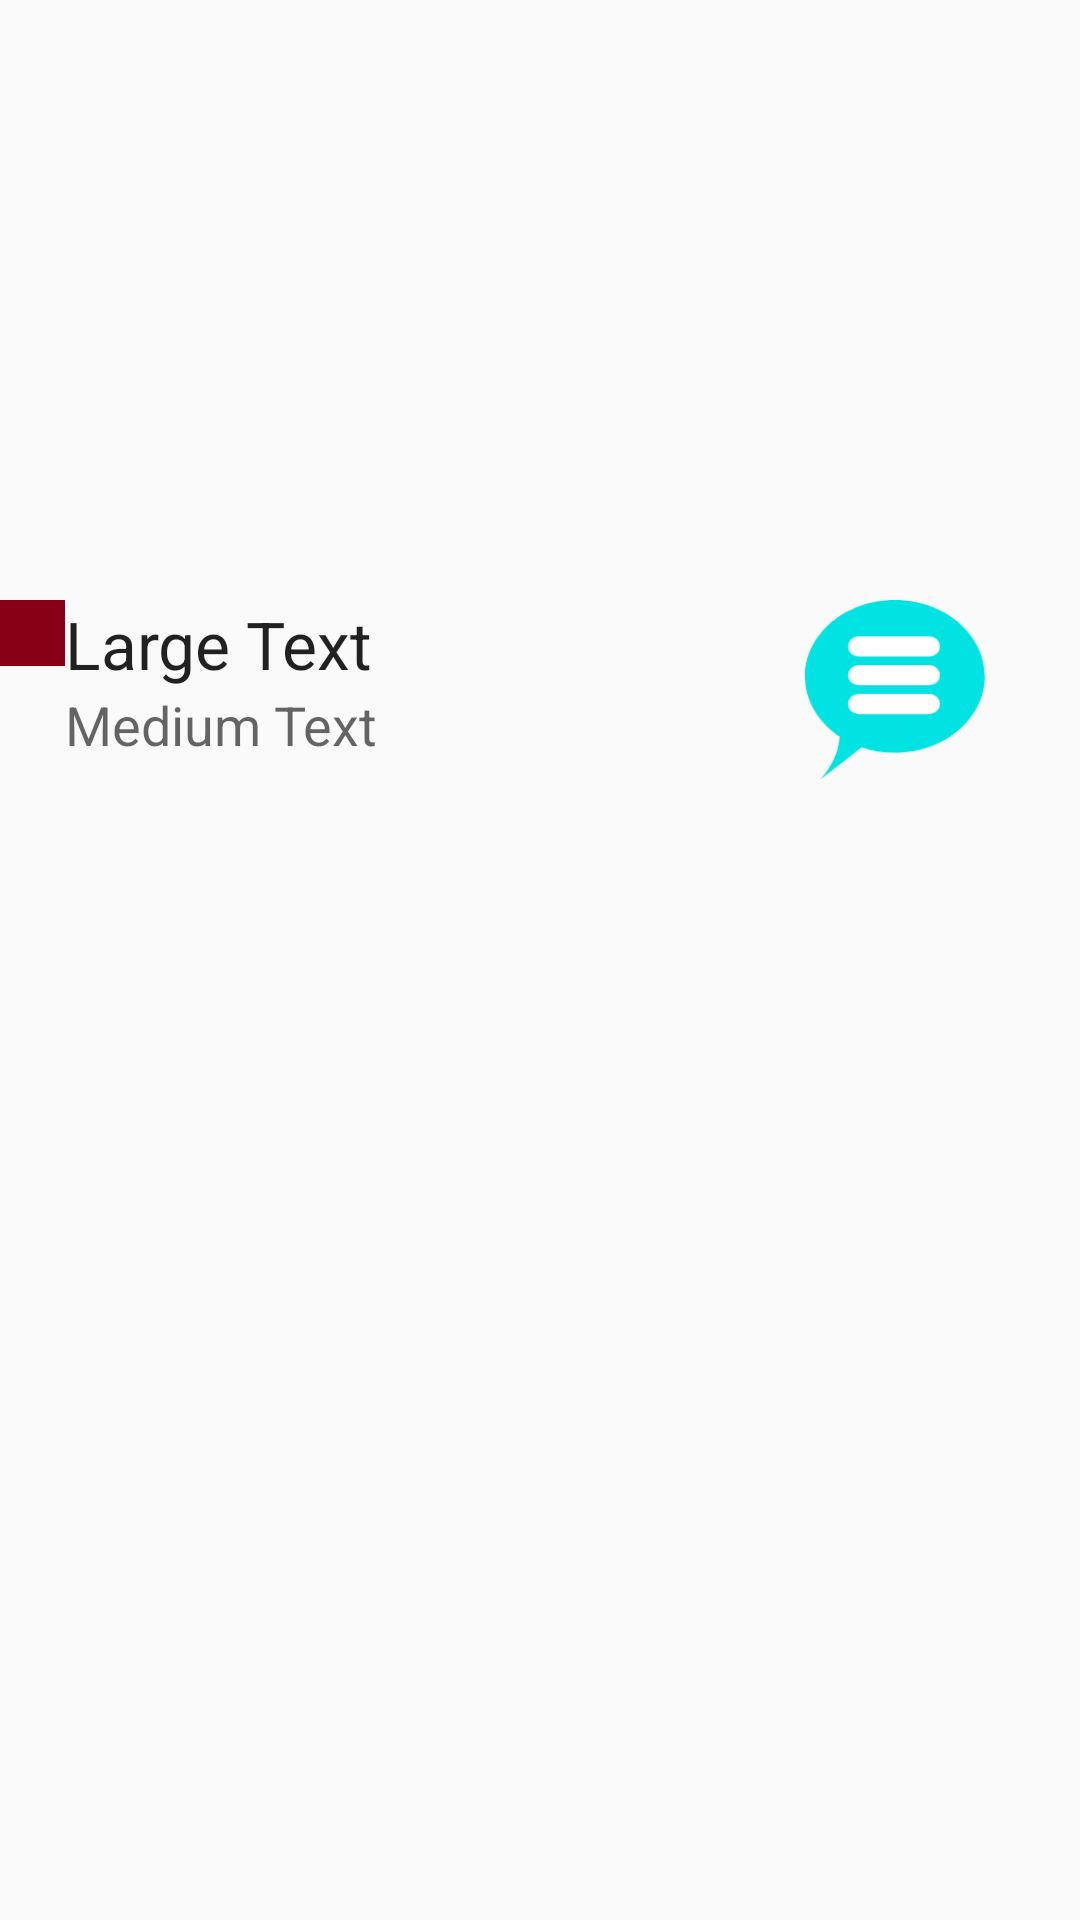

Android layout source for this screen:
<!-- AndroidManifest.xml: application theme AppTheme -->
<!-- res/layout/activity_other_person_profile.xml -->
<?xml version="1.0" encoding="utf-8"?>

<RelativeLayout xmlns:android="http://schemas.android.com/apk/res/android"
    xmlns:tools="http://schemas.android.com/tools" android:layout_width="match_parent"
    android:layout_height="match_parent" android:paddingLeft="@dimen/activity_horizontal_margin"
    android:paddingRight="@dimen/activity_horizontal_margin"
    android:paddingTop="@dimen/activity_vertical_margin"
    android:paddingBottom="@dimen/activity_vertical_margin"
    tools:context="com.nowrunning.travelrun.otherPersonProfile">

    <LinearLayout
        android:layout_width="match_parent"
        android:layout_height="match_parent"
        android:layout_alignParentEnd="true"
        android:layout_alignParentTop="true"
        android:orientation="vertical"
        android:weightSum="1">


        <android.support.v4.view.ViewPager
            android:id="@+id/mviewwOtherPerson"
            android:layout_width="wrap_content"
            android:layout_height="200dp" />

        <LinearLayout
            android:layout_width="match_parent"
            android:layout_height="wrap_content"
            android:orientation="horizontal">

            <ImageView
                android:id="@+id/imageViewOtherActive"
                android:layout_width="wrap_content"
                android:layout_height="wrap_content"
                android:background="@drawable/littlesquare" />

            <LinearLayout
                android:layout_width="wrap_content"
                android:layout_height="wrap_content"
                android:orientation="vertical">

                <TextView
                    android:id="@+id/textViewOtherName"
                    android:layout_width="wrap_content"
                    android:layout_height="wrap_content"
                    android:layout_alignParentEnd="true"
                    android:layout_alignParentTop="true"
                    android:layout_marginEnd="144dp"
                    android:text="Large Text"
                    android:textAppearance="?android:attr/textAppearanceLarge" />

                <TextView
                    android:id="@+id/textViewOtherLocation"
                    android:layout_width="wrap_content"
                    android:layout_height="wrap_content"
                    android:text="Medium Text"
                    android:textAppearance="?android:attr/textAppearanceMedium" />


            </LinearLayout>

            <ImageView
                android:id="@+id/clickToChat"
                android:layout_width="60dp"
                android:layout_height="60dp"
                android:layout_gravity="clip_vertical"
                android:background="@drawable/sendchat"
                android:clickable="true" />

        </LinearLayout>

        <android.support.v4.view.ViewPager
            android:id="@+id/textSwipeOtherPerson"
            android:layout_width="match_parent"
            android:layout_height="200dp">


            <android.support.v4.view.PagerTitleStrip
                android:id="@+id/pager_title_stripOtherPerson"
                android:layout_width="match_parent"
                android:layout_height="wrap_content"
                android:layout_gravity="top"
                android:background="#33b5e5"
                android:paddingBottom="4dp"
                android:paddingTop="4dp"
                android:textColor="#fff" />

        </android.support.v4.view.ViewPager>

        <TabHost
            android:id="@+id/tabHost"
            android:layout_width="match_parent"
            android:layout_height="match_parent">

            <LinearLayout
                android:layout_width="match_parent"
                android:layout_height="match_parent"
                android:orientation="vertical">

                <TabWidget
                    android:id="@android:id/tabs"
                    android:layout_width="match_parent"
                    android:layout_height="wrap_content"></TabWidget>

                <FrameLayout
                    android:id="@android:id/tabcontent"
                    android:layout_width="match_parent"
                    android:layout_height="match_parent">

                    <LinearLayout
                        android:id="@+id/linearLayout"
                        android:layout_width="match_parent"
                        android:layout_height="match_parent"
                        android:orientation="vertical"></LinearLayout>

                    <LinearLayout
                        android:id="@+id/linearLayout2"
                        android:layout_width="match_parent"
                        android:layout_height="match_parent"
                        android:orientation="vertical"></LinearLayout>

                    <LinearLayout
                        android:id="@+id/linearLayout3"
                        android:layout_width="match_parent"
                        android:layout_height="match_parent"
                        android:orientation="vertical"></LinearLayout>
                </FrameLayout>
            </LinearLayout>
        </TabHost>


    </LinearLayout>
</RelativeLayout>
<!-- resources referenced by this layout -->
<resources>
  <!-- drawable littlesquare: png bitmap (drawable, 202 bytes) -->
  <!-- drawable sendchat: png bitmap (drawable, 43038 bytes) -->
  <style name="AppTheme" parent="Theme.AppCompat.Light.DarkActionBar">
          
          <item name="colorPrimary">@color/colorPrimary</item>
          <item name="colorPrimaryDark">@color/colorPrimaryDark</item>
          <item name="colorAccent">@color/colorAccent</item>
      </style>
  <color name="colorPrimary">#3F51B5</color>
  <color name="colorPrimaryDark">#303F9F</color>
  <color name="colorAccent">@color/colorCyan</color>
  <color name="colorCyan">#01e3e2</color>
</resources>
